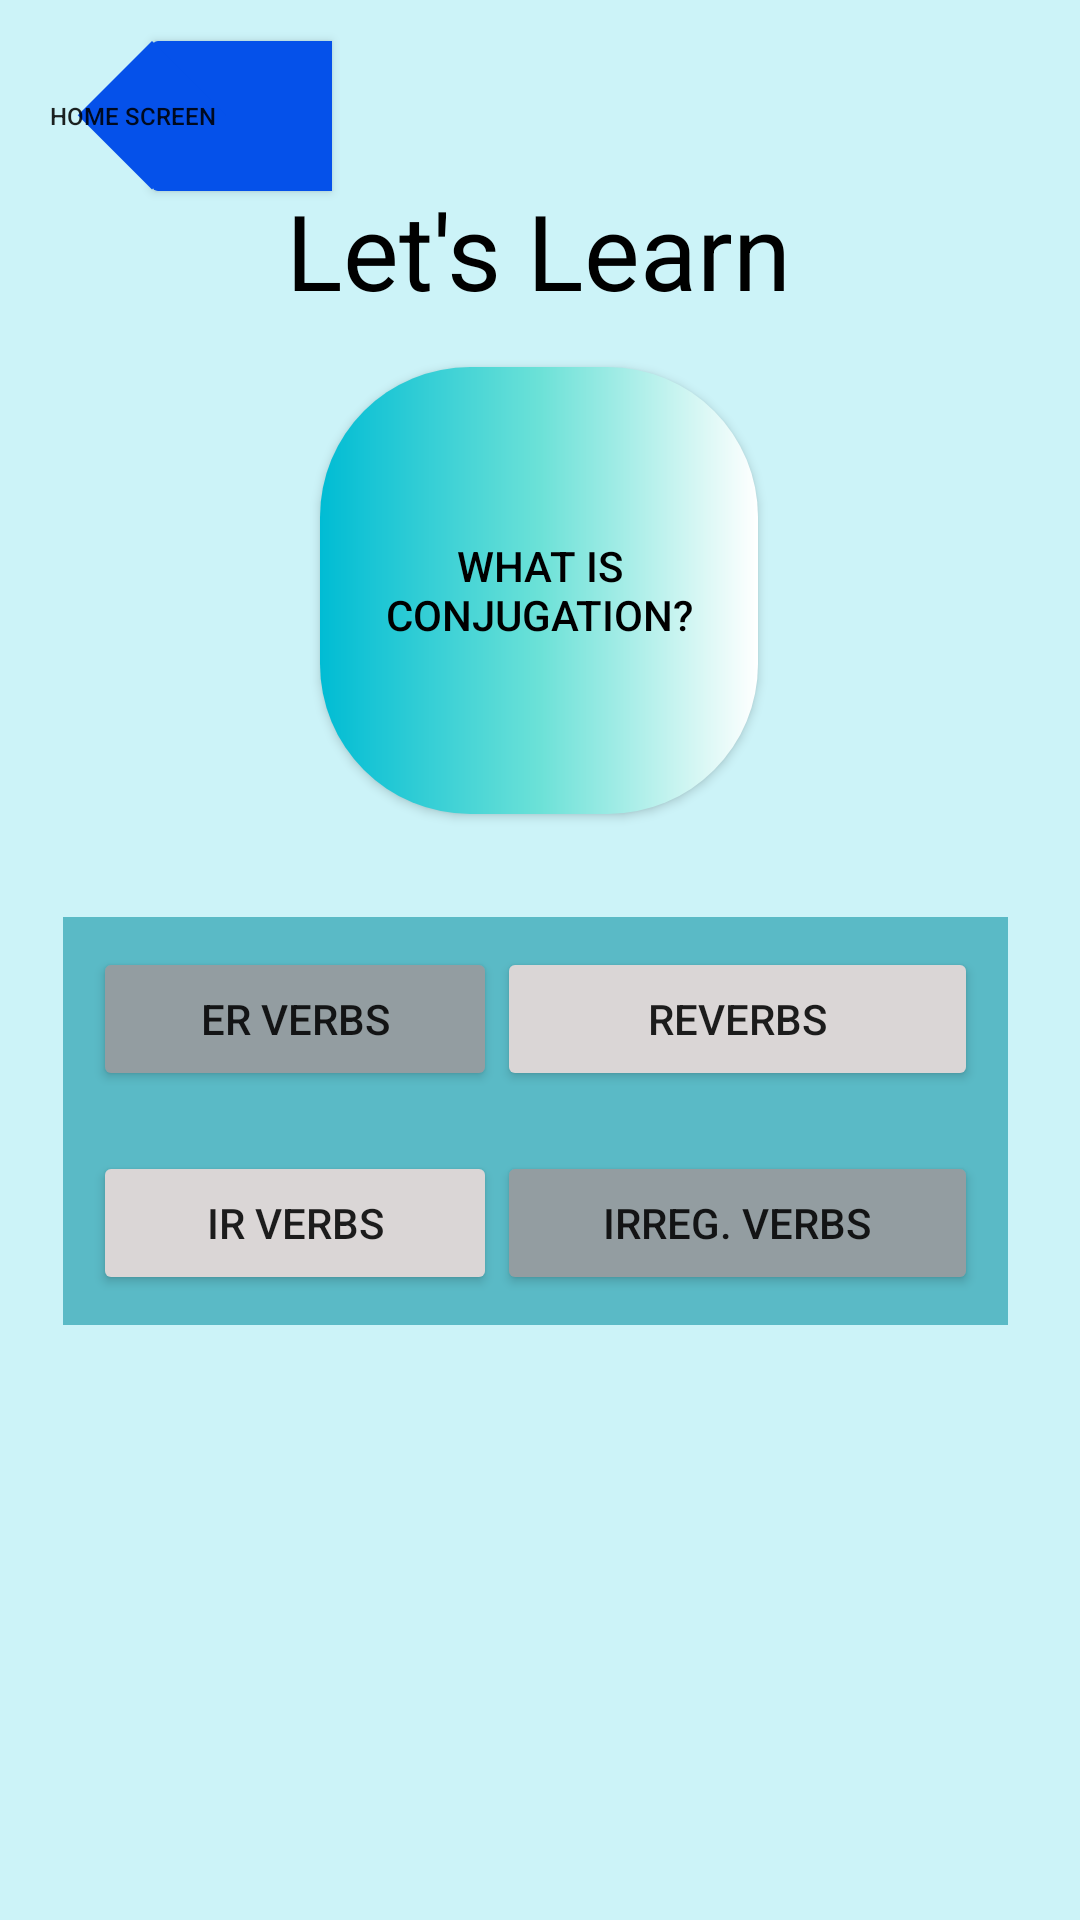

Write the Android layout XML for this screen, with the resource values it uses.
<!-- AndroidManifest.xml: application theme Theme.KotlinFinal -->
<!-- res/layout/after_game_screen.xml -->
<?xml version="1.0" encoding="utf-8"?>
<androidx.constraintlayout.widget.ConstraintLayout xmlns:android="http://schemas.android.com/apk/res/android"
    xmlns:app="http://schemas.android.com/apk/res-auto"
    xmlns:tools="http://schemas.android.com/tools"
    android:layout_width="match_parent"
    android:layout_height="match_parent"
    android:background="#CCF3F8"
    tools:context=".ContActivity">


    <TextView
        android:layout_width="wrap_content"
        android:layout_height="wrap_content"
        android:layout_marginLeft="16dp"
        android:layout_marginRight="16dp"
        android:gravity="center"
        android:padding="10dp"
        android:text="@string/let_s_learn"
        android:textColor="@color/black"
        android:textSize="35sp"
        android:id="@+id/thisTitle"
        app:layout_constraintBottom_toBottomOf="parent"
        app:layout_constraintHorizontal_bias="0.497"
        app:layout_constraintLeft_toLeftOf="parent"
        app:layout_constraintRight_toRightOf="parent"
        app:layout_constraintTop_toTopOf="parent"
        app:layout_constraintVertical_bias="0.087" />


    <Button
        android:id="@+id/buttonBack"
        android:layout_width="wrap_content"
        android:layout_height="wrap_content"
        android:background="@drawable/button_backscreen_default"
        android:backgroundTint="@color/frenchBlue"
        android:text="        Home Screen"
        android:textAlignment="textStart"
        android:textSize="8sp"
        app:backgroundTint="@color/frenchBlue"
        app:layout_constraintBottom_toBottomOf="parent"
        app:layout_constraintHorizontal_bias="0.003"
        app:layout_constraintLeft_toLeftOf="parent"
        app:layout_constraintRight_toRightOf="parent"
        app:layout_constraintTop_toTopOf="parent"
        app:layout_constraintVertical_bias="0.023" />

    <Button
        android:id="@+id/buttonConj"
        android:layout_width="146dp"
        android:layout_height="149dp"
        android:background="@drawable/new_button_default"
        android:text="@string/what_is_conjugation"
        android:textColor="@color/black"

        app:backgroundTint="@color/black"
        app:backgroundTintMode="screen"
        app:layout_constraintBottom_toBottomOf="parent"
        app:layout_constraintHorizontal_bias="0.498"
        app:layout_constraintLeft_toLeftOf="parent"
        app:layout_constraintRight_toRightOf="parent"
        app:layout_constraintTop_toTopOf="@+id/thisTitle"
        app:layout_constraintVertical_bias="0.164" />

    <TextView
        android:id="@+id/conjNote"
        android:layout_width="261dp"
        android:layout_height="47dp"
        android:layout_marginBottom="376dp"
        android:text=""
        android:textSize="20sp"
        app:layout_constraintBottom_toBottomOf="parent"
        app:layout_constraintHorizontal_bias="0.573"
        app:layout_constraintLeft_toLeftOf="parent"
        app:layout_constraintRight_toRightOf="parent" />

    <TableLayout
        android:layout_width="375dp"
        android:layout_height="186dp"
        android:paddingLeft="30dp"
        android:paddingRight="30dp"
        app:layout_constraintBottom_toBottomOf="parent"
        app:layout_constraintHorizontal_bias="0.638"
        app:layout_constraintLeft_toLeftOf="parent"
        app:layout_constraintRight_toRightOf="parent"
        app:layout_constraintTop_toTopOf="parent"
        app:layout_constraintVertical_bias="0.673">

        <TableRow
            android:layout_width="match_parent"
            android:layout_height="match_parent"
            android:background="#5ABAC6"
            android:padding="10dp">

            <Button
                android:id="@+id/erButton"
                android:layout_width="wrap_content"
                android:layout_height="wrap_content"
                android:layout_weight="1"
                android:text="@string/er_verbs_title"
                app:backgroundTint="#939DA1" />

            <Button
                android:id="@+id/reButton"
                android:layout_width="wrap_content"
                android:layout_height="wrap_content"
                android:layout_weight="1"
                android:text="@string/reverbs_title"
                app:backgroundTint="#DAD6D6" />

        </TableRow>

        <TableRow
            android:layout_width="match_parent"
            android:layout_height="match_parent"
            android:background="#5ABAC6"
            android:padding="10dp">

            <Button
                android:id="@+id/irButton"
                android:layout_width="wrap_content"
                android:layout_height="wrap_content"
                android:layout_weight="1"
                android:text="@string/ir_verbs_title"
                app:backgroundTint="#DAD6D6" />

            <Button
                android:id="@+id/iregButton"
                android:layout_width="wrap_content"
                android:layout_height="wrap_content"
                android:layout_weight="1"
                android:text="@string/irreg_verbs"
                app:backgroundTint="#939DA1" />

        </TableRow>
    </TableLayout>

    <TextView
        android:id="@+id/verbNote"
        android:layout_width="365dp"
        android:layout_height="154dp"
        app:layout_constraintBottom_toBottomOf="parent"
        app:layout_constraintHorizontal_bias="0.652"
        app:layout_constraintLeft_toLeftOf="parent"
        app:layout_constraintRight_toRightOf="parent"
        app:layout_constraintTop_toTopOf="parent"
        app:layout_constraintVertical_bias="0.972" />


</androidx.constraintlayout.widget.ConstraintLayout>
<!-- resources referenced by this layout -->
<resources>
  <color name="black">#FF000000</color>
  <color name="frenchBlue">#0551EA</color>
  <!-- drawable button_backscreen_default (drawable) -->
  <?xml version="1.0" encoding="UTF-8"?>
  <layer-list xmlns:android="http://schemas.android.com/apk/res/android" >
  
      <item android:width="60dp" android:height="50dp" android:left="50dp">
          <shape>
              <solid android:color="@color/frenchRed"/>
              <corners
                  android:bottomLeftRadius="2dp"
                  android:topLeftRadius="2dp"/>
          </shape>
      </item>
  
      <item android:width="35dp" android:height="35dp"
          android:left="50dp">
          <rotate android:fromDegrees="45"
              android:pivotX="0"
              android:pivotY="0">
              <shape>
                  <solid android:color="@color/frenchRed"/>
              </shape>
          </rotate>
      </item>
  
  </layer-list>
  <!-- drawable new_button_default (drawable) -->
  <?xml version="1.0" encoding="utf-8"?>
  <shape xmlns:android="http://schemas.android.com/apk/res/android"
      android:shape="rectangle">
      <corners android:radius="50dp"/>
  
      <padding
          android:bottom="5dp"
          android:left="10dp"
          android:right="10dp"
          android:top="5dp"/>
      <gradient
          android:endColor="#00BCD4"
          android:centerColor="#6BE1D7"
          android:startColor="@color/white"
          android:angle="180" />
      <size
          android:width="200dp"
          android:height="100dp" />
  </shape>
  <string name="er_verbs_title">ER VERBS</string>
  <string name="ir_verbs_title">IR VERBS</string>
  <string name="irreg_verbs">Irreg. Verbs</string>
  <string name="let_s_learn">Let\'s Learn</string>
  <string name="reverbs_title">REVERBS</string>
  <string name="what_is_conjugation">What is conjugation?</string>
  <style name="Theme.KotlinFinal" parent="Theme.MaterialComponents.DayNight.DarkActionBar">
          
          <item name="colorPrimary">@color/purple_500</item>
          <item name="colorPrimaryVariant">@color/purple_700</item>
          <item name="colorOnPrimary">@color/white</item>
          
          <item name="colorSecondary">@color/teal_200</item>
          <item name="colorSecondaryVariant">@color/teal_700</item>
          <item name="colorOnSecondary">@color/black</item>
          
          <item name="android:statusBarColor" tools:targetApi="l">?attr/colorPrimaryVariant</item>
          
      </style>
  <color name="frenchRed">#FF1100</color>
  <color name="white">#FFFFFFFF</color>
  <color name="purple_500">#FF6200EE</color>
  <color name="purple_700">#FF3700B3</color>
  <color name="teal_200">#FF03DAC5</color>
  <color name="teal_700">#FF018786</color>
</resources>
